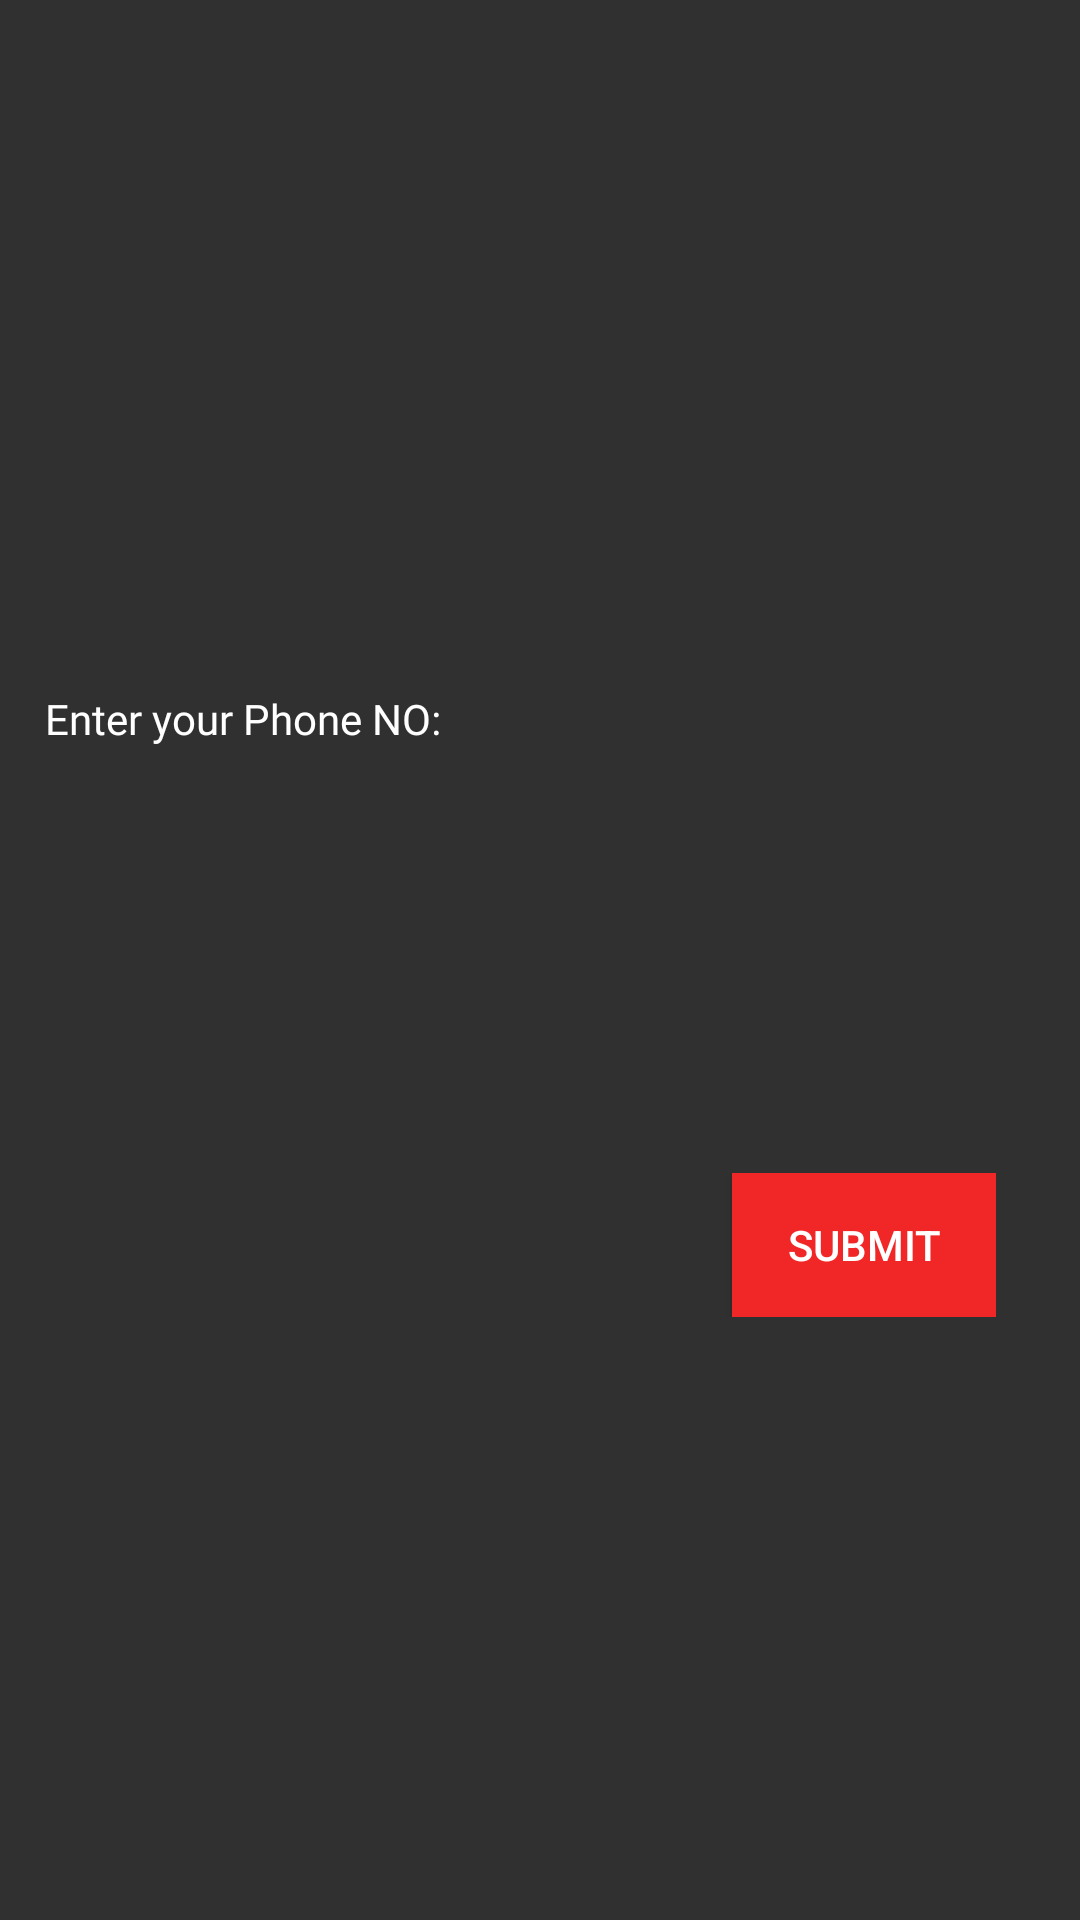

Produce the Android XML layout that renders to this screen, including the resource entries it uses.
<!-- AndroidManifest.xml: application theme AppTheme -->
<!-- res/layout/fragment_login.xml -->
<?xml version="1.0" encoding="utf-8"?>
<FrameLayout xmlns:android="http://schemas.android.com/apk/res/android"
    xmlns:tools="http://schemas.android.com/tools"
    android:layout_width="match_parent"
    android:layout_height="match_parent"
    tools:context=".login">

    
    <LinearLayout
        android:layout_width="match_parent"
        android:layout_height="match_parent"
        android:orientation="vertical"
        android:layout_marginHorizontal="8dp">

        <TextView
            android:fontFamily="@font/segoeuib"
            android:textColor="#FFFFFF"
            android:layout_marginLeft="7dp"
            android:layout_marginTop="230dp"
            android:text="Enter your Phone NO:"
            android:layout_width="wrap_content"
            android:layout_height="wrap_content"
            android:layout_marginBottom="42dp">

        </TextView>
        <EditText
            android:background="@drawable/edittextimg"
            android:phoneNumber="true"
            android:maxLength="10"
            android:id="@+id/NumberBox"


            android:paddingHorizontal="12dp"
            android:layout_width="match_parent"
            android:textColor="#000000"


            android:layout_height="50dp">

        </EditText>

        <RelativeLayout
            android:layout_width="match_parent"
            android:layout_height="wrap_content"
            android:paddingTop="50dp"
            android:paddingEnd="20dp"
            android:gravity="end"
            android:paddingRight="20dp">
            <Button
                android:id="@+id/submit"
                android:background="#F12727"

                android:layout_width="wrap_content"
                android:layout_height="wrap_content"
                android:text="Submit">


            </Button>
        </RelativeLayout>

    </LinearLayout>

</FrameLayout>
<!-- resources referenced by this layout -->
<resources>
  <!-- drawable edittextimg (drawable) -->
  <?xml version="1.0" encoding="utf-8"?>
  <layer-list xmlns:android="http://schemas.android.com/apk/res/android">
  <item android:drawable="@drawable/common_google_signin_btn_icon_dark_normal_background">
  
  
  </item>
  </layer-list>
  <style name="AppTheme" parent="Theme.AppCompat.NoActionBar">
          
          <item name="colorPrimary">#AEEA00</item>
          <item name="colorPrimaryDark">#222</item>
          <item name="colorAccent">@color/colorAccent</item>
      </style>
  <color name="colorAccent">#03DAC5</color>
</resources>
